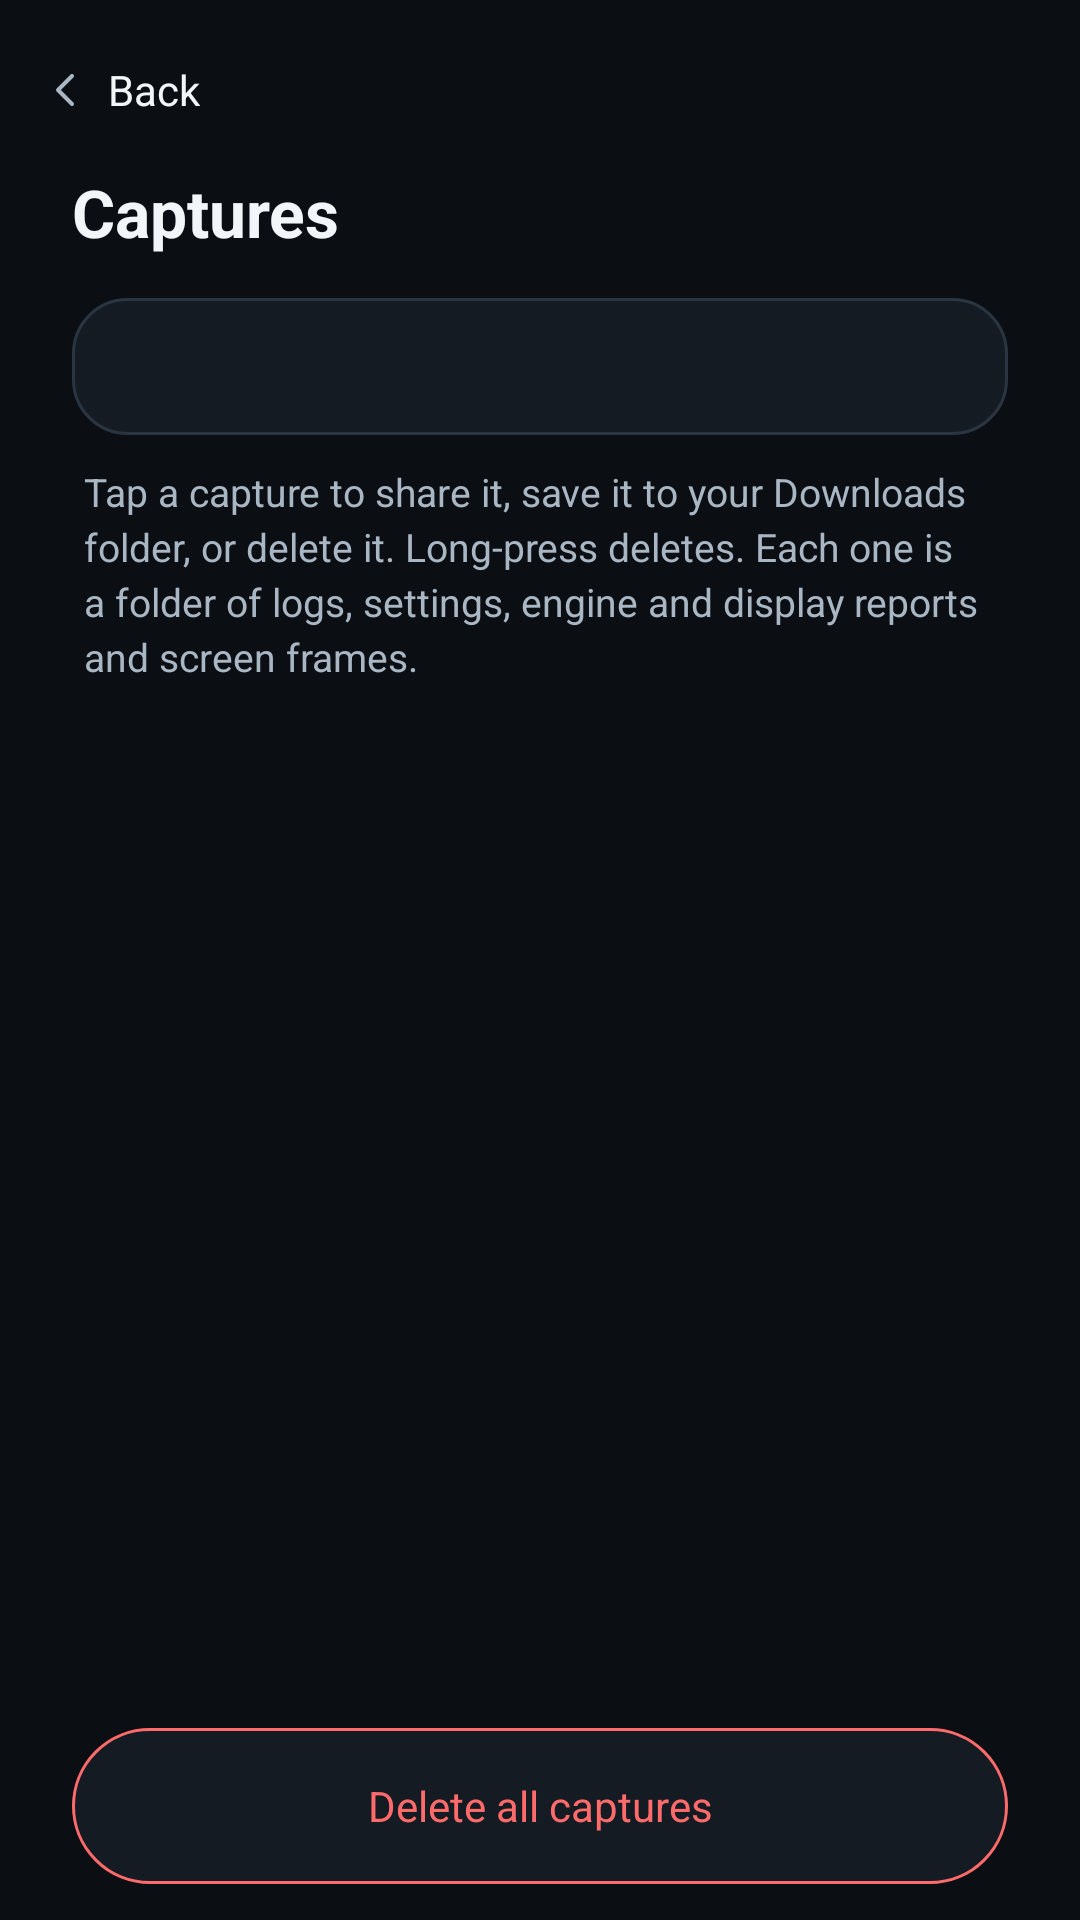

Layout XML and referenced resources for this Android screen:
<!-- AndroidManifest.xml: activity theme Theme.PES17.Console -->
<!-- res/layout/activity_captures.xml -->
<?xml version="1.0" encoding="utf-8"?>
<LinearLayout xmlns:android="http://schemas.android.com/apk/res/android"
    android:id="@+id/root"
    android:layout_width="match_parent"
    android:layout_height="match_parent"
    android:background="@color/ui_bg"
    android:orientation="vertical">

    <LinearLayout
        style="@style/SetupColumn"
        android:layout_height="match_parent"
        android:orientation="vertical">

        <include layout="@layout/view_console_back_bar" />

        <LinearLayout
            android:layout_width="match_parent"
            android:layout_height="wrap_content"
            android:orientation="vertical"
            android:paddingStart="@dimen/setup_gutter"
            android:paddingTop="2dp"
            android:paddingEnd="@dimen/setup_gutter">

            <TextView
                style="@style/ConsoleTitle"
                android:layout_width="match_parent"
                android:layout_height="wrap_content"
                android:text="@string/captures_title" />

            <TextView
                android:id="@+id/captures_summary"
                android:layout_width="match_parent"
                android:layout_height="wrap_content"
                android:layout_marginTop="14dp"
                android:background="@drawable/bg_console_card"
                android:padding="14dp"
                android:textColor="@color/ui_text"
                android:textSize="13sp" />

            <TextView
                style="@style/ConsoleSubtitle"
                android:layout_width="match_parent"
                android:layout_height="wrap_content"
                android:layout_marginStart="4dp"
                android:layout_marginTop="10dp"
                android:text="@string/captures_hint" />

        </LinearLayout>

        <ListView
            android:id="@+id/captures_list"
            android:layout_width="match_parent"
            android:layout_height="0dp"
            android:layout_marginTop="12dp"
            android:layout_weight="1"
            android:divider="@color/ui_line"
            android:dividerHeight="1dp"
            android:listSelector="@android:color/transparent"
            android:paddingStart="@dimen/setup_gutter"
            android:paddingEnd="@dimen/setup_gutter"
            android:scrollbarStyle="insideOverlay" />

        <Button
            android:id="@+id/captures_clear"
            style="@style/ConsoleButton.Stop"
            android:layout_width="match_parent"
            android:layout_height="wrap_content"
            android:layout_marginStart="@dimen/setup_gutter"
            android:layout_marginTop="8dp"
            android:layout_marginEnd="@dimen/setup_gutter"
            android:layout_marginBottom="12dp"
            android:gravity="center"
            android:text="@string/captures_clear_all" />

    </LinearLayout>
</LinearLayout>
<!-- res/layout/view_console_back_bar.xml (included above) -->
<?xml version="1.0" encoding="utf-8"?>
<LinearLayout xmlns:android="http://schemas.android.com/apk/res/android"
    android:layout_width="match_parent"
    android:layout_height="wrap_content"
    android:background="@color/ui_bg"
    android:paddingStart="10dp"
    android:paddingTop="6dp">

    <Button
        android:id="@+id/back_button"
        style="@style/ConsoleBack"
        android:layout_width="wrap_content"
        android:layout_height="wrap_content"
        android:text="@string/ui_back" />
</LinearLayout>
<!-- resources referenced by this layout -->
<resources>
  <color name="ui_bg">#0B0E13</color>
  <color name="ui_line">#2A3542</color>
  <color name="ui_text">#F2F6F8</color>
  <dimen name="setup_gutter">24dp</dimen>
  <!-- drawable bg_console_card (drawable) -->
  <?xml version="1.0" encoding="utf-8"?>
  <shape xmlns:android="http://schemas.android.com/apk/res/android"
      android:shape="rectangle">
      <solid android:color="@color/ui_surface" />
      <corners android:radius="18dp" />
      <stroke android:width="1dp" android:color="@color/ui_line" />
  </shape>
  <string name="captures_clear_all">Delete all captures</string>
  <string name="captures_hint">Tap a capture to share it, save it to your Downloads folder, or delete it. Long-press deletes. Each one is a folder of logs, settings, engine and display reports and screen frames.</string>
  <string name="captures_title">Captures</string>
  <string name="ui_back">Back</string>
  <style name="ConsoleButton.Stop">
          <item name="android:background">@drawable/bg_console_stop</item>
          <item name="android:drawableTint">@color/ui_red</item>
          <item name="android:textColor">@color/ui_red</item>
      </style>
  <style name="ConsoleSubtitle">
          <item name="android:textColor">@color/ui_muted</item>
          <item name="android:textSize">13sp</item>
          <item name="android:lineSpacingExtra">3dp</item>
          <item name="android:fontFamily">sans-serif</item>
      </style>
  <style name="ConsoleTitle">
          <item name="android:textColor">@color/ui_text</item>
          <item name="android:textSize">22sp</item>
          <item name="android:textStyle">bold</item>
          <item name="android:fontFamily">sans-serif</item>
      </style>
  <style name="SetupColumn">
          <item name="android:layout_width">match_parent</item>
      </style>
  <color name="ui_surface">#151B23</color>
  <!-- drawable ic_chevron_left (drawable) -->
  <vector xmlns:android="http://schemas.android.com/apk/res/android"
      android:width="16dp"
      android:height="16dp"
      android:viewportWidth="24"
      android:viewportHeight="24">
      <path
          android:pathData="M15,5l-7,7 7,7"
          android:fillColor="@android:color/transparent"
          android:strokeColor="#FFFFFFFF"
          android:strokeWidth="2"
          android:strokeLineCap="round"
          android:strokeLineJoin="round" />
  </vector>
  <color name="ui_muted">#A9B7C4</color>
  <color name="ui_red">#FF6B6B</color>
  <color name="ui_surface_alt">#1C242E</color>
  <color name="ui_green">#54E08D</color>
  <style name="Theme.PES17.Dialog" parent="Theme.AppCompat.Dialog.Alert">
          <item name="colorAccent">@color/ui_green</item>
          <item name="colorBackgroundFloating">@color/ui_surface</item>
          <item name="android:colorBackground">@color/ui_surface</item>
          <item name="android:textColorPrimary">@color/ui_text</item>
          <item name="android:textColorSecondary">@color/ui_muted</item>
          <item name="android:textColorAlertDialogListItem">@color/ui_text</item>
          <item name="buttonBarButtonStyle">@style/ConsoleDialogButton</item>
      </style>
  <style name="ConsoleDialogButton" parent="Widget.AppCompat.Button.ButtonBar.AlertDialog">
          <item name="android:textAllCaps">false</item>
          <item name="android:textSize">14sp</item>
          <item name="android:fontFamily">sans-serif</item>
      </style>
  <color name="ui_surface_pressed">#26313E</color>
</resources>
